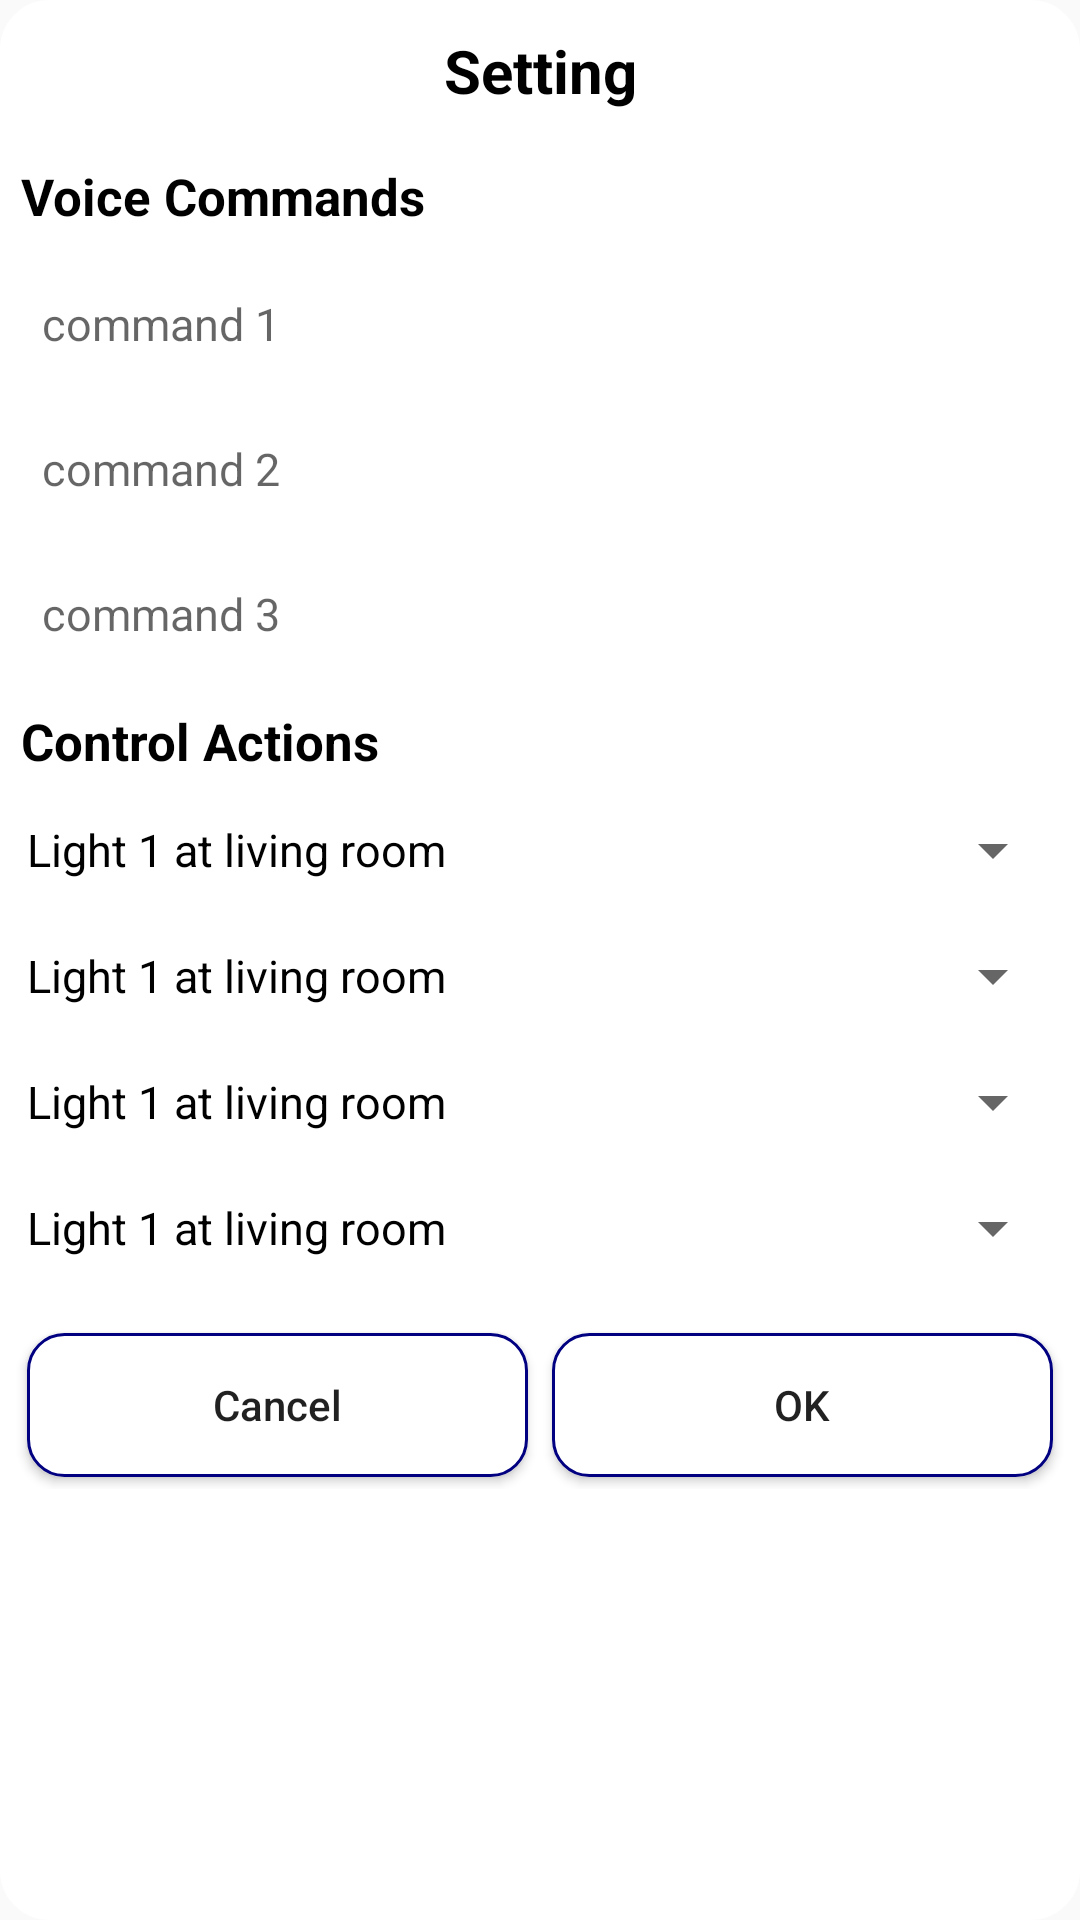

Produce the Android XML layout that renders to this screen, including the resource entries it uses.
<!-- AndroidManifest.xml: application theme Theme.AppCompat.Light.NoActionBar -->
<!-- res/layout/dialog_control_speech_command_setting.xml -->
<?xml version="1.0" encoding="utf-8"?>
<LinearLayout xmlns:android="http://schemas.android.com/apk/res/android"
    android:layout_width="match_parent"
    android:layout_height="match_parent"
    xmlns:tools="http://schemas.android.com/tools"
    android:focusable="true"
    android:focusableInTouchMode="true"
    android:orientation="vertical"
    android:background="@drawable/background_white_16"
    >

    <TextView
        android:layout_width="match_parent"
        android:layout_height="wrap_content"
        android:padding="10dp"
        android:textColor="@color/black"
        android:textSize="20sp"
        android:textStyle="bold"
        android:text="Setting"
        android:gravity="center"
        android:background="@drawable/background_blue_corner_16_topleft_topright"
        android:drawableLeft="@drawable/ic_baseline_settings_24" />

    <TextView
        android:layout_width="match_parent"
        android:layout_height="wrap_content"
        android:layout_margin="2dp"
        android:padding="5dp"
        android:text="Voice Commands"
        android:textStyle="bold"
        android:textColor="@color/black"
        android:textSize="17sp" />

    <EditText
        android:layout_width="match_parent"
        android:layout_height="wrap_content"
        android:id="@+id/edit_text_comand_1"
        android:padding="10dp"
        android:textSize="15sp"
        android:gravity="start"
        android:hint="command 1"
        android:layout_margin="4dp"
        android:background="@drawable/background_white_16"
        android:singleLine="true"
        android:cursorVisible="true"
        android:inputType="text"
        android:imeOptions="actionDone"
        />

    <EditText
        android:layout_width="match_parent"
        android:layout_height="wrap_content"
        android:id="@+id/edit_text_comand_2"
        android:padding="10dp"
        android:textSize="15sp"
        android:gravity="start"
        android:hint="command 2"
        android:layout_margin="4dp"
        android:background="@drawable/background_white_16"
        android:singleLine="true"
        android:cursorVisible="true"
        android:inputType="text"
        android:imeOptions="actionDone"
        />

    <EditText
        android:layout_width="match_parent"
        android:layout_height="wrap_content"
        android:id="@+id/edit_text_comand_3"
        android:padding="10dp"
        android:textSize="15sp"
        android:gravity="start"
        android:hint="command 3"
        android:layout_margin="4dp"
        android:background="@drawable/background_white_16"
        android:singleLine="true"
        android:cursorVisible="true"
        android:inputType="text"
        android:imeOptions="actionDone"
        />

    <TextView
        android:layout_width="match_parent"
        android:layout_height="wrap_content"
        android:textSize="17sp"
        android:padding="5dp"
        android:text="Control Actions"
        android:textStyle="bold"
        android:textColor="@color/black"
        android:layout_marginTop="2dp"
        android:layout_marginRight="2dp"
        android:layout_marginLeft="2dp"
        />

    <LinearLayout
        android:layout_width="match_parent"
        android:layout_height="wrap_content"
        android:orientation="vertical">

        <LinearLayout
            android:orientation="horizontal"
            android:layout_width="match_parent"
            android:layout_height="wrap_content"
            android:layout_weight="1"
            android:weightSum="3"
            android:layout_marginBottom="2dp"
            android:padding="5dp"
            android:background="@drawable/background_white_16">

            <TextView
                android:layout_width="0dp"
                android:layout_height="wrap_content"
                android:id="@+id/text_view_relay_1_name"
                android:layout_gravity="center"
                android:layout_weight="2"
                android:layout_marginLeft="4dp"
                android:background="@color/white"
                android:gravity="start|center"
                android:text="Light 1 at living room"
                android:textColor="@color/black"
                android:textSize="15sp" />

            <Spinner
                android:layout_width="0dp"
                android:layout_height="wrap_content"
                android:id="@+id/spinner_relay_1_action"
                android:spinnerMode="dropdown"
                android:layout_weight="1"
                android:padding="15dp"
                android:gravity="right"
            />
        </LinearLayout>

        <LinearLayout
            android:orientation="horizontal"
            android:layout_width="match_parent"
            android:layout_height="wrap_content"
            android:layout_weight="1"
            android:weightSum="3"
            android:padding="5dp"
            android:layout_marginBottom="2dp"
            android:background="@drawable/background_white_16">

            <TextView
                android:layout_width="0dp"
                android:layout_height="wrap_content"
                android:id="@+id/text_view_relay_2_name"
                android:layout_gravity="center"
                android:layout_weight="2"
                android:layout_marginLeft="4dp"
                android:background="@color/white"
                android:gravity="start|center"
                android:text="Light 1 at living room"
                android:textColor="@color/black"
                android:textSize="15sp" />

            <Spinner
                android:layout_width="0dp"
                android:layout_height="wrap_content"
                android:id="@+id/spinner_relay_2_action"
                android:spinnerMode="dropdown"
                android:layout_weight="1"
                android:padding="15dp"
                android:gravity="right"
                />
        </LinearLayout>

        <LinearLayout
            android:orientation="horizontal"
            android:layout_width="match_parent"
            android:layout_height="wrap_content"
            android:layout_weight="1"
            android:weightSum="3"
            android:layout_marginBottom="2dp"
            android:padding="5dp"
            android:background="@drawable/background_white_16">

            <TextView
                android:layout_width="0dp"
                android:layout_height="wrap_content"
                android:id="@+id/text_view_relay_3_name"
                android:layout_gravity="center"
                android:layout_weight="2"
                android:layout_marginLeft="4dp"
                android:background="@color/white"
                android:gravity="start|center"
                android:text="Light 1 at living room"
                android:textColor="@color/black"
                android:textSize="15sp" />

            <Spinner
                android:layout_width="0dp"
                android:layout_height="wrap_content"
                android:id="@+id/spinner_relay_3_action"
                android:spinnerMode="dropdown"
                android:layout_weight="1"
                android:padding="15dp"
                android:gravity="right"
                />
        </LinearLayout>

        <LinearLayout
            android:orientation="horizontal"
            android:layout_width="match_parent"
            android:layout_height="wrap_content"
            android:weightSum="3"
            android:layout_weight="1"
            android:layout_marginBottom="2dp"
            android:padding="5dp"
            android:background="@drawable/background_white_16">

            <TextView
                android:layout_width="0dp"
                android:layout_height="wrap_content"
                android:id="@+id/text_view_relay_4_name"
                android:layout_gravity="center"
                android:layout_weight="2"
                android:layout_marginLeft="4dp"
                android:background="@color/white"
                android:gravity="start|center"
                android:text="Light 1 at living room"
                android:textColor="@color/black"
                android:textSize="15sp" />

            <Spinner
                android:layout_width="0dp"
                android:layout_height="wrap_content"
                android:id="@+id/spinner_relay_4_action"
                android:spinnerMode="dropdown"
                android:layout_weight="1"
                android:padding="15dp"
                android:gravity="right"
                />
        </LinearLayout>


    </LinearLayout>

    <LinearLayout
        android:layout_width="match_parent"
        android:layout_height="wrap_content"
        android:orientation="horizontal"
        android:padding="5dp"
        android:layout_marginTop="4dp">

        <Button
            android:layout_width="match_parent"
            android:layout_height="wrap_content"
            android:id="@+id/button_cancel_setting"
            android:layout_weight="1"
            android:text="Cancel"
            android:textAllCaps="false"
            android:background="@drawable/background_button_dialog_12"
            android:layout_margin="4dp"
            />

        <Button
            android:layout_width="match_parent"
            android:layout_height="wrap_content"
            android:layout_weight="1"
            android:id="@+id/button_done_setting"
            android:text="OK"
            android:background="@drawable/background_button_dialog_12"
            android:layout_margin="4dp"
            />

    </LinearLayout>

</LinearLayout>
<!-- resources referenced by this layout -->
<resources>
  <color name="black">#FF000000</color>
  <color name="white">#FFFFFFFF</color>
  <!-- drawable background_button_dialog_12 (drawable) -->
  <?xml version="1.0" encoding="utf-8"?>
  <shape xmlns:android="http://schemas.android.com/apk/res/android">
      <solid android:color="@color/white"/>
      <corners android:radius="12dp"/>
      <stroke android:color="@color/navy" android:width="1dp"/>
  </shape>
  <!-- drawable background_white_16 (drawable) -->
  <?xml version="1.0" encoding="utf-8"?>
  <shape xmlns:android="http://schemas.android.com/apk/res/android">
      <solid android:color="@color/white"/>
      <corners android:radius="16dp"/>
      <stroke android:color="@color/white" android:width="1dp"/>
  </shape>
  <color name="navy">#000080</color>
</resources>
